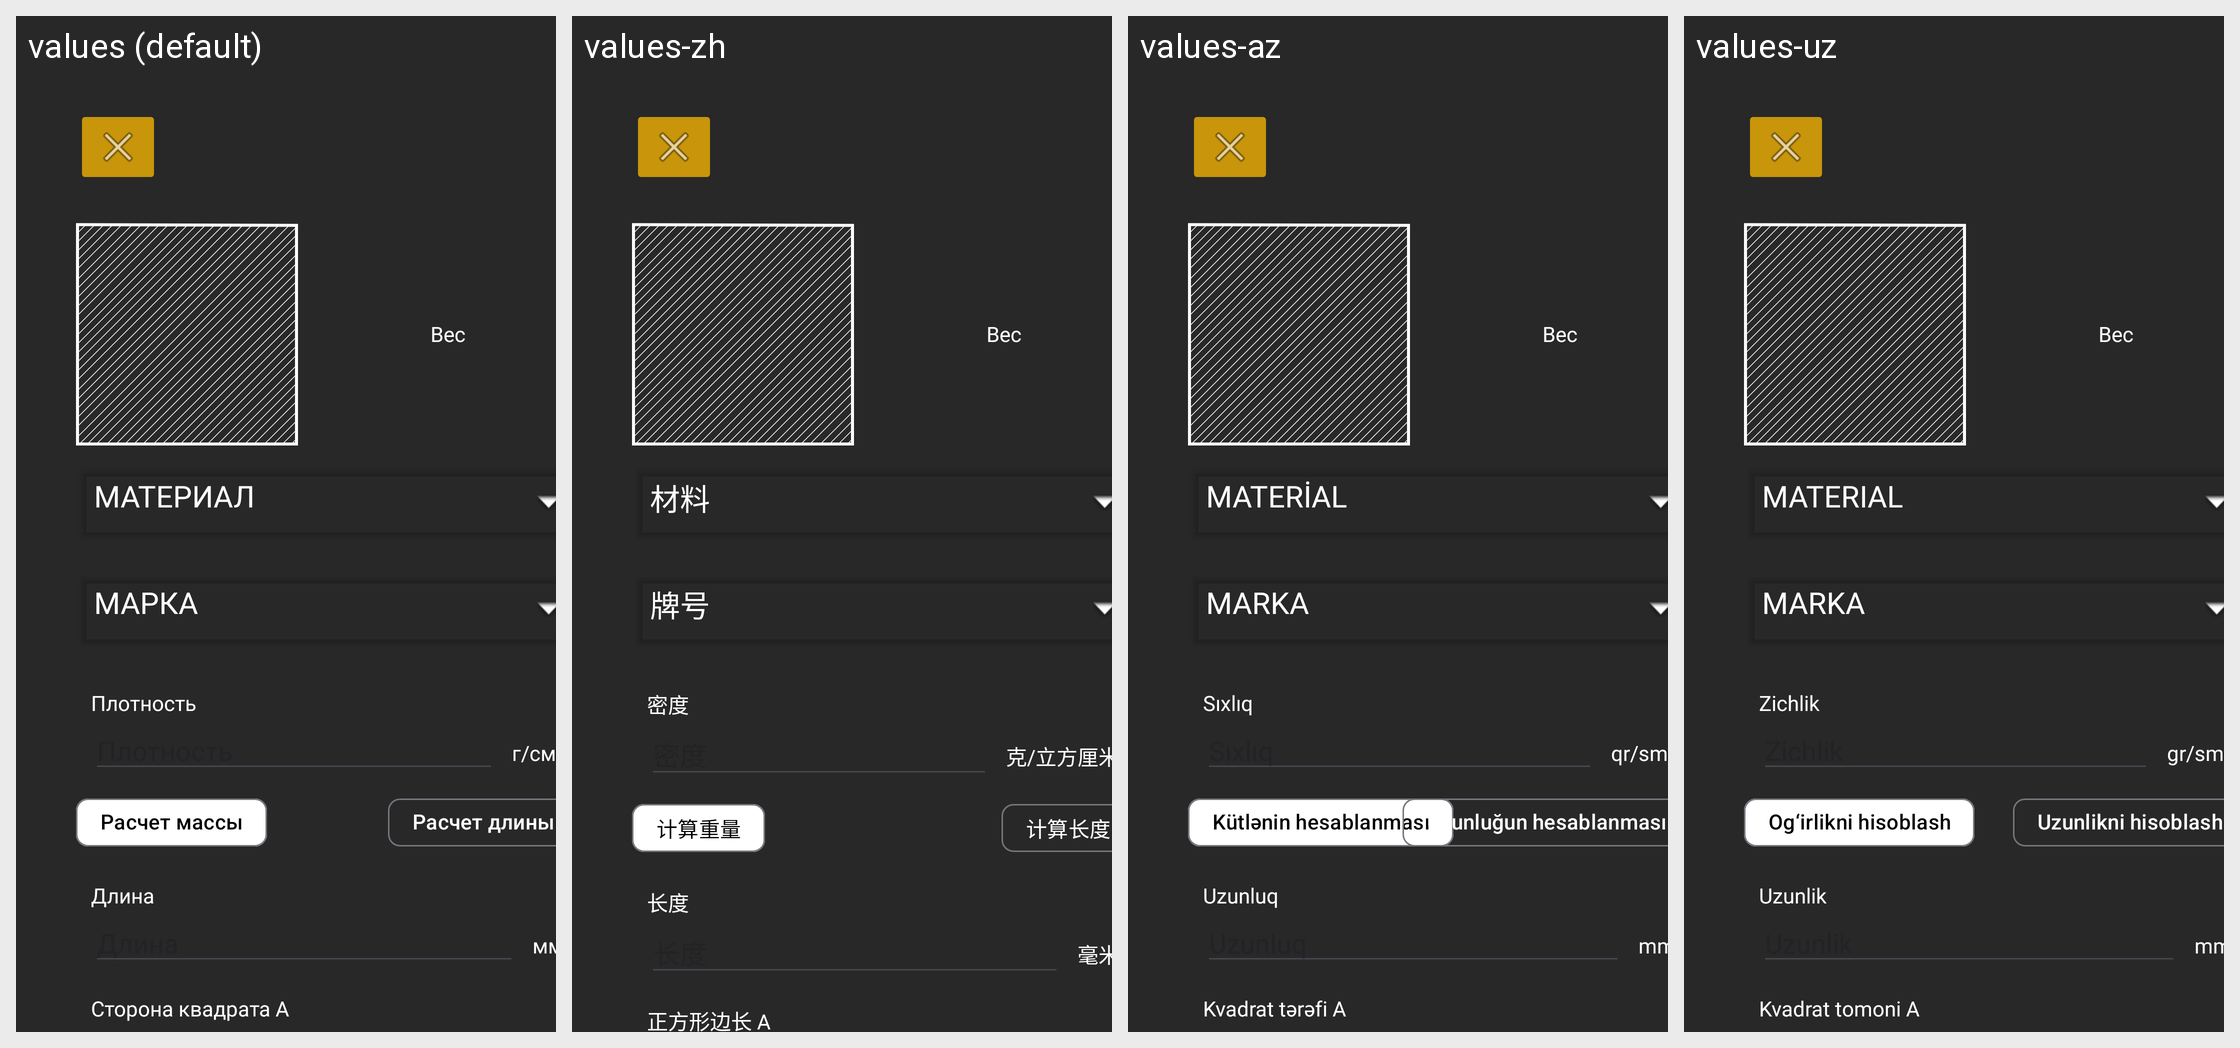

Here is an Android app screen in its default locale and in the app's own translations. Write out the translated-string differences for the strings that appear on this screen.
Android screen res/layout/activity_square_wight_calculate.xml rendered under 4 locales, left to right: values (default), values-zh, values-az, values-uz. Device: Nexus 5 (rendered at 1080×1920; each locale shown at half size, 540×960, under a caption strip naming it); theme Theme.Ferronix.
Other locales in the repository, not shown: values-en.
Strings drawn on this screen, with the default value and each locale's value (text and hints the layout hard-codes, and strings that could not be matched under every locale, appear in the picture but are not listed):

material
  values: Материал
  values-zh: 材料
  values-az: Material
  values-uz: Material

mark
  values: Марка
  values-zh: 牌号
  values-az: Marka
  values-uz: Marka

density
  values: Плотность
  values-zh: 密度
  values-az: Sıxlıq
  values-uz: Zichlik

gsm3
  values: г/см³
  values-zh: 克/立方厘米
  values-az: qr/sm³
  values-uz: gr/sm³

calculateWeight
  values: Расчет массы
  values-zh: 计算重量
  values-az: Kütlənin hesablanması
  values-uz: Og‘irlikni hisoblash

calculateLeght
  values: Расчет длины
  values-zh: 计算长度
  values-az: Uzunluğun hesablanması
  values-uz: Uzunlikni hisoblash

length
  values: Длина
  values-zh: 长度
  values-az: Uzunluq
  values-uz: Uzunlik

millimetre
  values: мм
  values-zh: 毫米
  values-az: mm
  values-uz: mm

squareA
  values: Сторона квадрата А
  values-zh: 正方形边长 A
  values-az: Kvadrat tərəfi A
  values-uz: Kvadrat tomoni A
